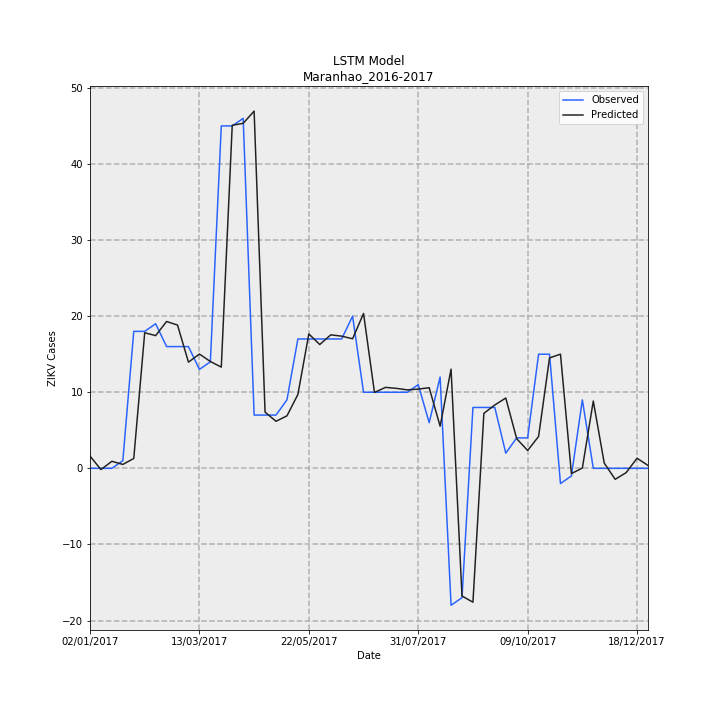

The data file committed next to this chart (first rows):
Date, Observed, Predicted, error
02/01/2017, 0.0, 1.613, 1.613
09/01/2017, 0.0, -0.1599, -0.1599
16/01/2017, 0.0, 0.9262, 0.9262
23/01/2017, 1, 0.5124, -0.4876
30/01/2017, 18, 1.296, -16.7
06/02/2017, 18, 17.82, -0.1804
13/02/2017, 19, 17.44, -1.558
20/02/2017, 16, 19.3, 3.298
27/02/2017, 16, 18.83, 2.828
06/03/2017, 16, 13.95, -2.046
13/03/2017, 13, 15.02, 2.02
20/03/2017, 14, 14.04, 0.04253
27/03/2017, 45, 13.3, -31.7
03/04/2017, 45, 45.09, 0.08545
10/04/2017, 46, 45.34, -0.6571
17/04/2017, 7, 46.95, 39.95
24/04/2017, 7, 7.387, 0.3869
01/05/2017, 7, 6.184, -0.8156
08/05/2017, 9, 6.896, -2.104
15/05/2017, 17, 9.703, -7.297
22/05/2017, 17, 17.66, 0.6634
29/05/2017, 17, 16.27, -0.7309
05/06/2017, 17, 17.54, 0.5442
12/06/2017, 17, 17.37, 0.3726
19/06/2017, 20, 17.03, -2.974
26/06/2017, 10, 20.35, 10.35
03/07/2017, 10, 9.972, -0.02768
10/07/2017, 10, 10.64, 0.6376
17/07/2017, 10, 10.51, 0.5121
24/07/2017, 10, 10.31, 0.3119
31/07/2017, 11, 10.41, -0.5875
07/08/2017, 6, 10.59, 4.594
14/08/2017, 12, 5.538, -6.462
21/08/2017, -18, 13.04, 31.04
28/08/2017, -17, -16.78, 0.2207
04/09/2017, 8, -17.59, -25.59
11/09/2017, 8, 7.231, -0.7692
18/09/2017, 8, 8.328, 0.3277
25/09/2017, 2, 9.239, 7.239
02/10/2017, 4, 3.889, -0.1108
09/10/2017, 4, 2.345, -1.655
16/10/2017, 15, 4.192, -10.81
23/10/2017, 15, 14.51, -0.4901
30/10/2017, -2, 15.01, 17.01
06/11/2017, -1, -0.6916, 0.3084
13/11/2017, 9, 0.03921, -8.961
20/11/2017, 0.0, 8.844, 8.844
27/11/2017, 0.0, 0.6888, 0.6888
04/12/2017, 0.0, -1.441, -1.441
11/12/2017, 0.0, -0.5696, -0.5696
18/12/2017, 0.0, 1.328, 1.328
25/12/2017, 0.0, 0.3792, 0.3792
